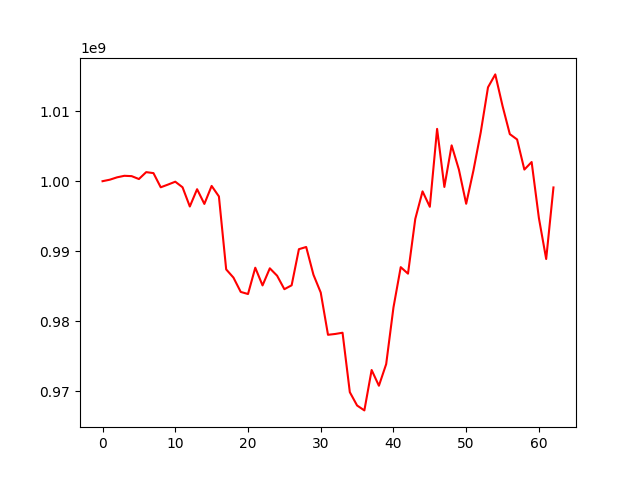

The table this chart was drawn from, first rows:
, 0
0, 1000000000
1, 1000215125
2, 1000552671
3, 1000770558
4, 1000723421
5, 1000309714
6, 1001294933
7, 1001154762
8, 999129984
9, 999517209
10, 999927894
11, 999131596
12, 996384975
13, 998856528
14, 996752250
15, 999325300
16, 997824207
17, 987401071
18, 986229933
19, 984184618
20, 983884050
21, 987641217
22, 985112122
23, 987557297
24, 986501483
25, 984575467
26, 985128559
27, 990288526
28, 990601689
29, 986634276
30, 984095146
31, 978058721
32, 978179671
33, 978354044
34, 969865638
35, 967959775
36, 967260359
37, 973028878
38, 970783508
39, 973875923
40, 981959049
41, 987722185
42, 986792813
43, 994610646
44, 998546211
45, 996342989
46, 1007472362
47, 999179326
48, 1005118482
49, 1001652614
50, 996774889
51, 1001543000
52, 1006972092
53, 1013411326
54, 1015255101
55, 1010744774
56, 1006725611
57, 1005963214
58, 1001660911
59, 1002738993
... 3 more rows
